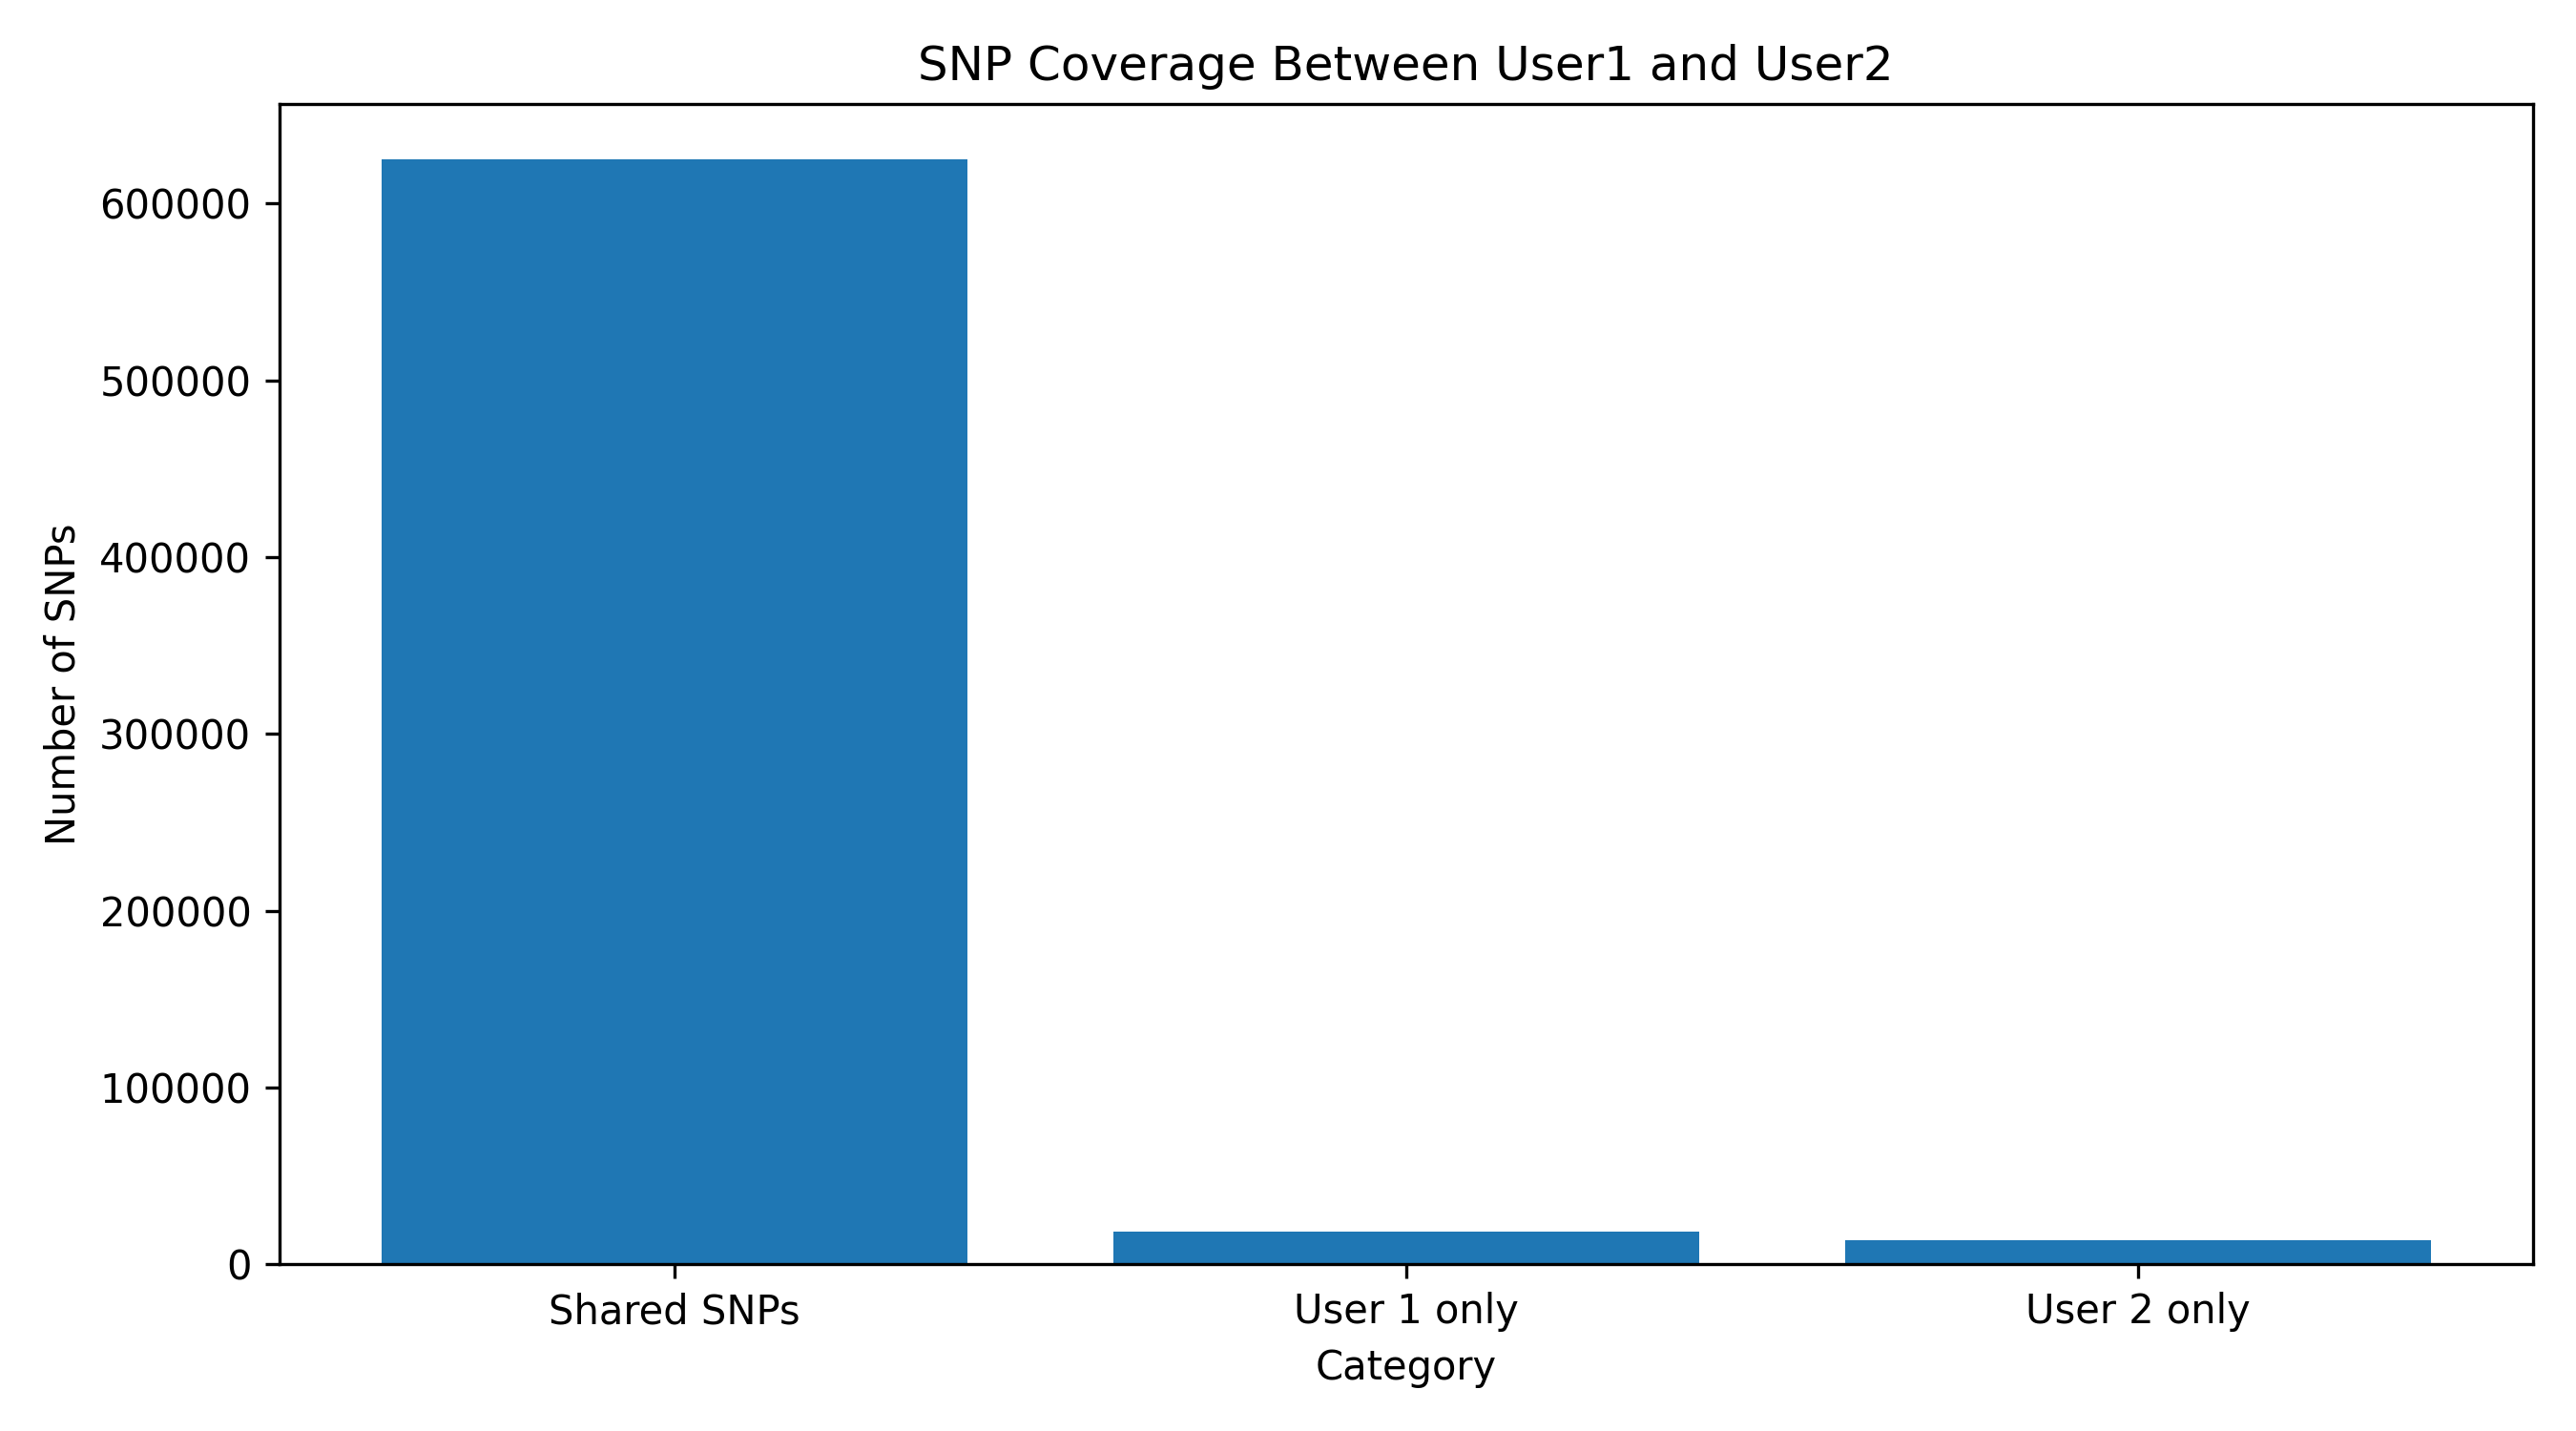

Source data for this figure (header and first rows):
category, count
Shared SNPs, 625020
User 1 only, 18515
User 2 only, 13443
